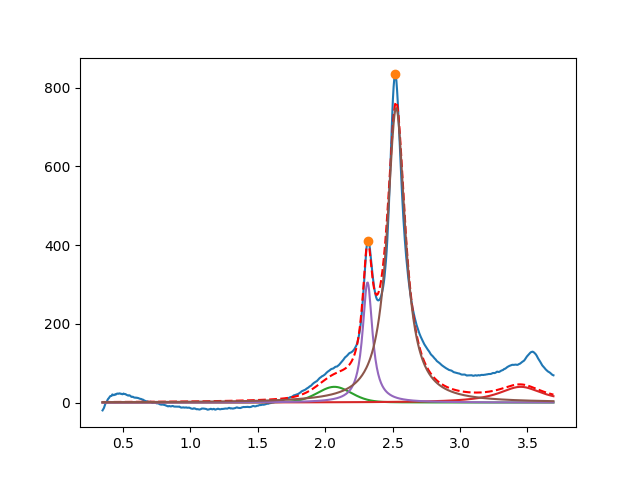

Source data for this figure (header and first rows):
2.068492056142921864e+00, 3.999999999999999289e+01, 2.999999999999999334e-01, 7.998446740125481069e-01
3.450000000000001066e+00, 3.999999999999999289e+01, 3.999999999999999667e-01, 1.698779470526845945e-22
2.314261309863954175e+00, 3.056714860165484424e+02, 8.843480004226564328e-02, 3.165285672772124419e-21
2.526597848181121986e+00, 7.484575813748789415e+02, 1.614339791846286232e-01, 6.693650071781017380e-22
